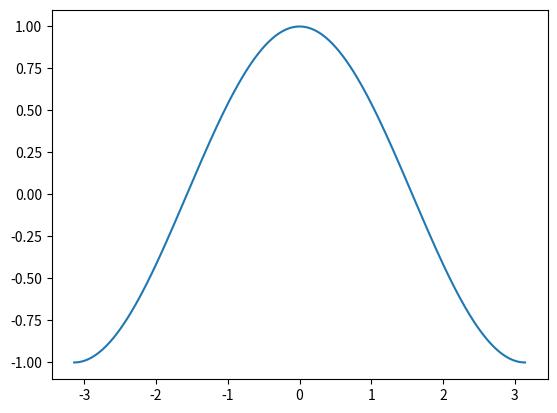

The script that saved this image:
import matplotlib.pyplot as plt
import numpy as np

X = np.linspace(-np.pi, np.pi, 256, endpoint=True)
C, S = np.cos(X), np.sin(X)
plt.plot(X,C)
plt.show()